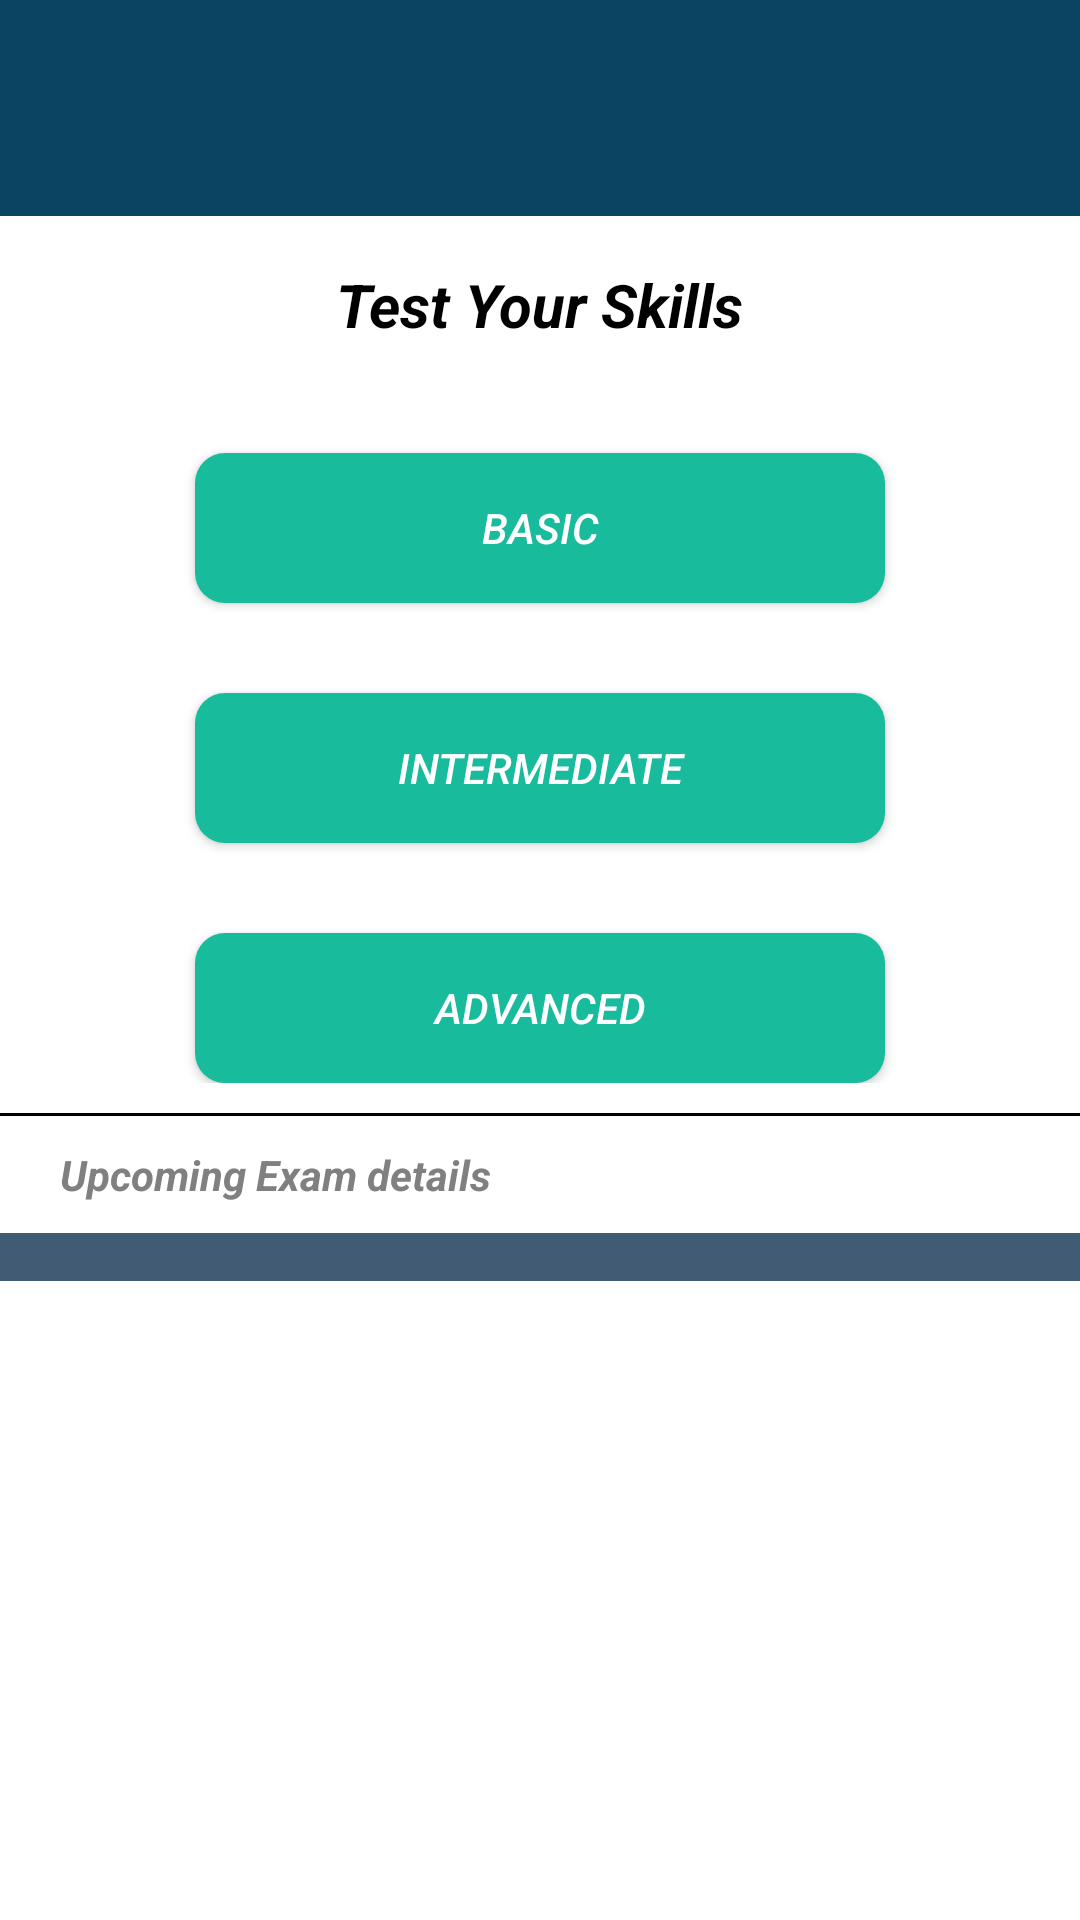

Here is an Android app screen rendered from its layout file. Give the layout XML and the strings, colors and styles it references.
<!-- AndroidManifest.xml: application theme AppTheme -->
<!-- res/layout/activity_select_level.xml -->
<?xml version="1.0" encoding="utf-8"?>
<android.support.design.widget.CoordinatorLayout xmlns:android="http://schemas.android.com/apk/res/android"
    xmlns:tools="http://schemas.android.com/tools"
    xmlns:app="http://schemas.android.com/apk/res-auto"
    android:id="@+id/main_content"
    android:layout_width="match_parent"
    android:layout_height="match_parent">

    <LinearLayout
        android:layout_width="match_parent"
        android:layout_height="match_parent"
        android:background="@color/colorPrimary"
        android:orientation="vertical">
        <android.support.design.widget.AppBarLayout
            android:id="@+id/appbar"
            android:layout_width="match_parent"
            android:layout_height="wrap_content"
            android:background="@color/actionbar"
            android:paddingTop="16dp">

            <android.support.v7.widget.Toolbar
                android:id="@+id/toolbar"
                android:layout_width="match_parent"
                android:layout_height="?attr/actionBarSize"
                app:layout_scrollFlags="scroll|enterAlways"
                app:popupTheme="@style/AppTheme.PopupOverlay">

            </android.support.v7.widget.Toolbar>

        </android.support.design.widget.AppBarLayout>


        <ScrollView
    xmlns:android="http://schemas.android.com/apk/res/android"
    android:layout_width="match_parent"
    android:layout_height="match_parent"
    android:background="#fff">
<LinearLayout xmlns:android="http://schemas.android.com/apk/res/android"
    xmlns:tools="http://schemas.android.com/tools"
    android:layout_width="match_parent"
    android:orientation="vertical"
    android:layout_height="wrap_content"
    android:background="#fff"
    android:paddingTop="16dp"
    tools:context=".fragment.Activities.SelectLevel">

   


  <TextView
      android:layout_width="wrap_content"
      android:layout_height="wrap_content"
      android:textSize="20dp"
      android:text="Test Your Skills"
      android:textColor="#000"
      android:textStyle="bold|italic"
      android:layout_gravity="center_horizontal"/>
    <LinearLayout
        android:id="@+id/ll_sl"
        android:layout_width="match_parent"
        android:orientation="vertical"
        android:layout_height="match_parent"
        android:paddingBottom="@dimen/activity_vertical_margin"
        android:paddingLeft="@dimen/activity_horizontal_margin"
        android:paddingRight="@dimen/activity_horizontal_margin"
        android:background="#fff"
        android:paddingTop="16dp"
        android:visibility="visible">
    <Button
        android:layout_width="230dp"
        android:layout_height="50dp"
        android:text="Basic"
        android:textStyle="italic|normal"
        android:textColor="#fff"
        android:layout_marginTop="20dp"
        android:layout_gravity="center"
        android:background="@drawable/btn"
        android:id="@+id/btn_basic"/>

    <Button
        android:layout_width="230dp"
        android:layout_height="50dp"
        android:text="Intermediate"
        android:textStyle="italic|normal"
        android:textColor="#fff"
        android:layout_gravity="center_horizontal"
        android:layout_marginTop="30dp"
        android:background="@drawable/btn"
        android:id="@+id/btn_intermediate"/>
    <Button
        android:layout_width="230dp"
        android:layout_height="50dp"
        android:text="Advanced"
        android:textStyle="italic|normal"
        android:textColor="#fff"
        android:layout_gravity="center_horizontal"
        android:background="@drawable/btn"
        android:layout_marginTop="30dp"
        android:id="@+id/btn_advanced"/>
    </LinearLayout>

    <View
        android:layout_width="match_parent"
        android:layout_height="1dp"
        android:background="#000"
        android:layout_marginTop="10dp"/>

    <TextView
        android:layout_width="match_parent"
        android:layout_height="wrap_content"
        android:text="Upcoming Exam details"
        android:textStyle="bold|italic"
        android:textColor="#808080"
        android:layout_marginLeft="20dp"
        android:layout_marginTop="10dp"/>
    <LinearLayout
        android:layout_width="match_parent"
        android:layout_height="match_parent"
        android:paddingBottom="@dimen/activity_vertical_margin"
        android:paddingLeft="@dimen/activity_horizontal_margin"
        android:paddingRight="@dimen/activity_horizontal_margin"
        android:background="@color/colorPrimary"
        android:layout_marginTop="10dp">

        <android.support.v7.widget.RecyclerView
            android:layout_width="match_parent"
            android:layout_marginTop="16dp"
            android:layout_height="wrap_content"
            android:id="@+id/recycler_job_paper"/>
    </LinearLayout>
    </LinearLayout>
</ScrollView>
</LinearLayout>
    </android.support.design.widget.CoordinatorLayout>
<!-- resources referenced by this layout -->
<resources>
  <color name="actionbar">#FF094562</color>
  <color name="colorPrimary">#415b75</color>
  <!-- drawable btn (drawable) -->
  <?xml version="1.0" encoding="utf-8"?>
  <shape xmlns:android="http://schemas.android.com/apk/res/android">
      <corners
          android:radius="10dp"
          />
      <solid
          android:color="@color/colorAccent"
          />
  
  
  </shape>
  <!-- drawable button (drawable) -->
  <?xml version="1.0" encoding="utf-8"?>
  <shape xmlns:android="http://schemas.android.com/apk/res/android">
      <corners
          android:radius="10dp"
          />
      <solid
          android:color="#18bc9c"
          />
  
  
  </shape>
  <style name="AppTheme.PopupOverlay" parent="ThemeOverlay.AppCompat.Light" />
  <style name="AppTheme" parent="Theme.AppCompat.Light.DarkActionBar">
          
          <item name="colorPrimary">@color/colorPrimary</item>
          <item name="colorPrimaryDark">@color/cb_dark_blue_button</item>
          <item name="colorAccent">@color/colorAccent</item>
          <item name="windowActionBar">false</item>
          <item name="windowNoTitle">true</item>
      </style>
  <color name="colorAccent">#18bc9c</color>
</resources>
